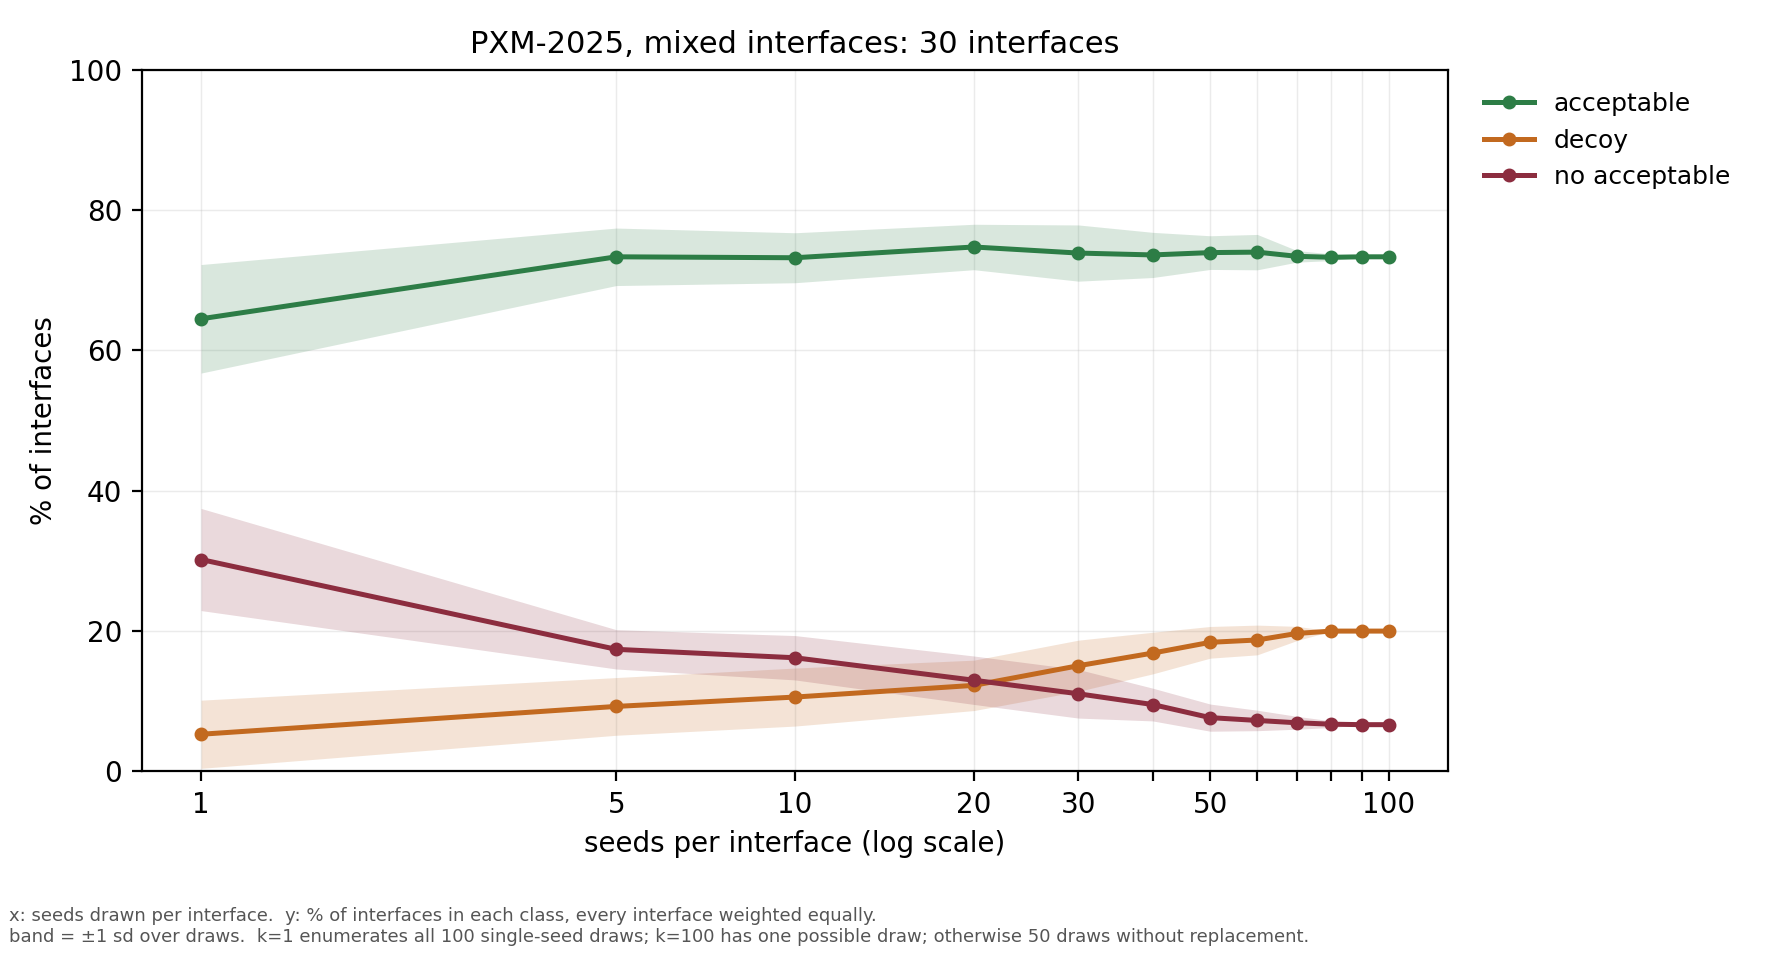

Values plotted in this chart, from the file beside it:
seeds, draws, acceptable, acceptable sd, decoy, decoy sd, no acceptable, no acceptable sd
1, 100, 0.645, 0.0773, 0.053, 0.0486, 0.302, 0.0728
5, 50, 0.7333, 0.041, 0.0927, 0.0411, 0.174, 0.028
10, 50, 0.732, 0.0356, 0.106, 0.0413, 0.162, 0.0316
20, 50, 0.7473, 0.0324, 0.1227, 0.0359, 0.13, 0.0345
30, 50, 0.7387, 0.04, 0.1507, 0.0364, 0.1107, 0.0346
40, 50, 0.736, 0.0322, 0.1687, 0.0297, 0.0953, 0.0233
50, 50, 0.7393, 0.024, 0.184, 0.0226, 0.0767, 0.0193
60, 50, 0.74, 0.0252, 0.1873, 0.0212, 0.0727, 0.0146
70, 50, 0.734, 0.0082, 0.1967, 0.0101, 0.0693, 0.0091
80, 50, 0.7327, 0.0047, 0.2, 0.0, 0.0673, 0.0047
90, 50, 0.7333, 0.0, 0.2, 0.0, 0.0667, 0.0
100, 1, 0.7333, 0.0, 0.2, 0.0, 0.0667, 0.0
